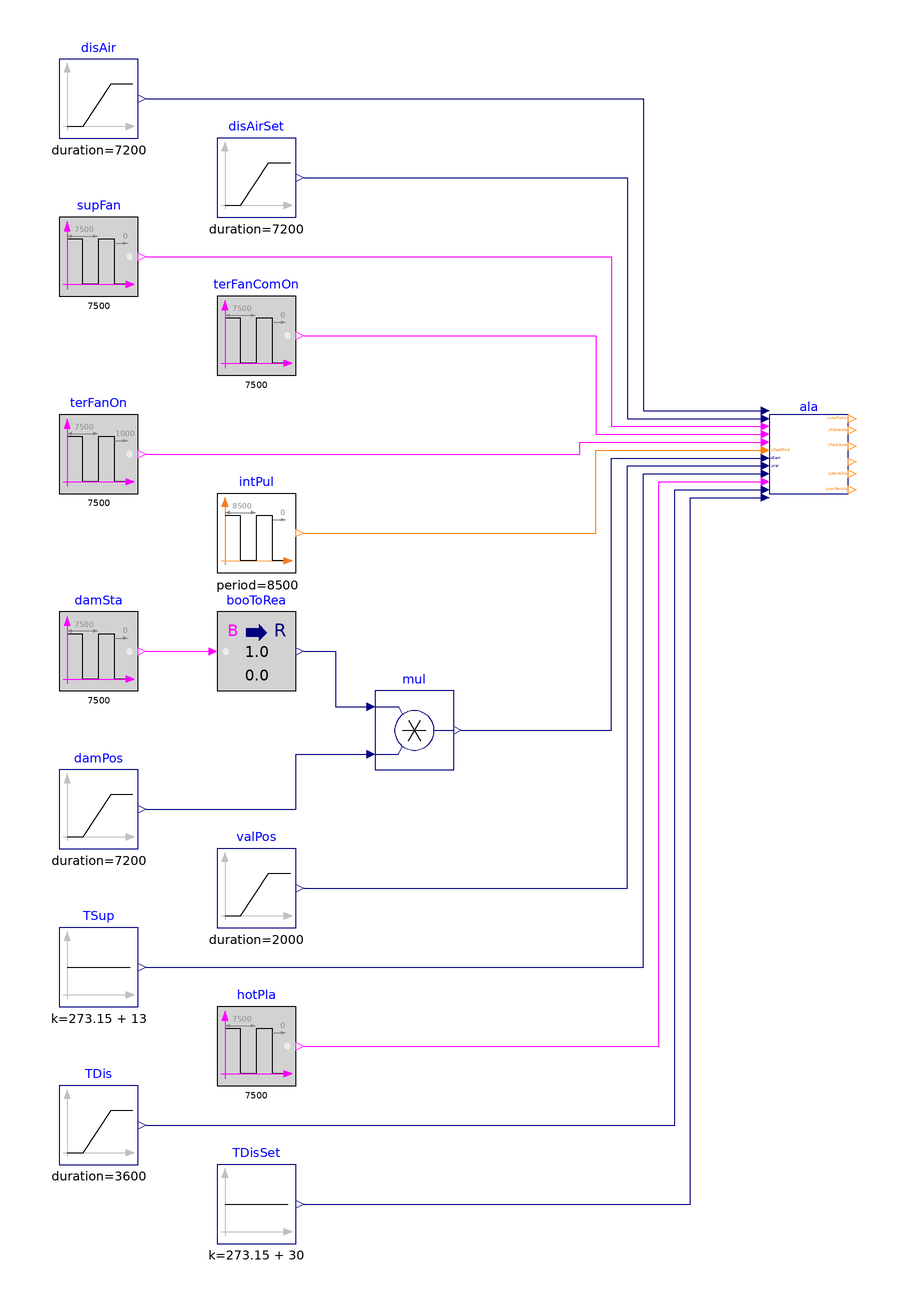

This picture is the connection diagram that the Modelica source below describes through its graphical annotations.

model Alarms "Validation of model that generates alarms"

  BuildingsLite.Controls.OBC.ASHRAE.G36.TerminalUnits.SeriesFanVVF.Subsequences.Alarms ala(
    final staPreMul=1,
    final hotWatRes=1,
    final VCooMax_flow=1,
    final floHys=0.01,
    final damPosHys=0.01) "Block outputs system alarms"
    annotation (Placement(transformation(extent={{80,40},{100,60}})));
  BuildingsLite.Controls.OBC.CDL.Reals.Sources.Ramp disAirSet(
    final height=0.9,
    final duration=7200,
    final offset=0.1) "Discharge airflow rate setpoint"
    annotation (Placement(transformation(extent={{-60,110},{-40,130}})));
  BuildingsLite.Controls.OBC.CDL.Reals.Sources.Ramp disAir(
    final duration=7200,
    final offset=0.1,
    final height=0.3) "Discharge airflow rate"
    annotation (Placement(transformation(extent={{-100,130},{-80,150}})));
  BuildingsLite.Controls.OBC.CDL.Reals.Sources.Ramp damPos(
    final duration=7200,
    final height=0.7,
    final offset=0.3) "Damper position"
    annotation (Placement(transformation(extent={{-100,-50},{-80,-30}})));
  BuildingsLite.Controls.OBC.CDL.Logical.Sources.Pulse supFan(
    final width=0.75,
    final period=7500) "AHU supply fan status"
    annotation (Placement(transformation(extent={{-100,90},{-80,110}})));
  BuildingsLite.Controls.OBC.CDL.Conversions.BooleanToReal booToRea
    "Convert boolean input to real output"
    annotation (Placement(transformation(extent={{-60,-10},{-40,10}})));
  BuildingsLite.Controls.OBC.CDL.Reals.Multiply mul
    "Damper position"
    annotation (Placement(transformation(extent={{-20,-30},{0,-10}})));
  BuildingsLite.Controls.OBC.CDL.Logical.Sources.Pulse damSta(
    final width=0.5,
    final period=7500) "Damper open and close status"
    annotation (Placement(transformation(extent={{-100,-10},{-80,10}})));
  BuildingsLite.Controls.OBC.CDL.Logical.Sources.Pulse hotPla(
    final width=0.9,
    final period=7500) "Hot water plant status"
    annotation (Placement(transformation(extent={{-60,-110},{-40,-90}})));
  BuildingsLite.Controls.OBC.CDL.Reals.Sources.Ramp TDis(
    final duration=3600,
    final offset=273.15 + 20,
    final height=-5) "Discharge air temperature"
    annotation (Placement(transformation(extent={{-100,-130},{-80,-110}})));
  BuildingsLite.Controls.OBC.CDL.Logical.Sources.Pulse terFanComOn(
    final width=0.5,
    final period=7500)
    "Terminal fan command on status"
    annotation (Placement(transformation(extent={{-60,70},{-40,90}})));
  BuildingsLite.Controls.OBC.CDL.Logical.Sources.Pulse terFanOn(
    final width=0.5,
    final period=7500,
    shift=1000) "Terminal fan status"
    annotation (Placement(transformation(extent={{-100,40},{-80,60}})));
  BuildingsLite.Controls.OBC.CDL.Reals.Sources.Ramp valPos(
    final duration=2000,
    final height=-0.7,
    final offset=0.7,
    final startTime=3600) "Valve position"
    annotation (Placement(transformation(extent={{-60,-70},{-40,-50}})));
  BuildingsLite.Controls.OBC.CDL.Reals.Sources.Constant TSup(
    final k=273.15 + 13)
    "AHU supply air temperature"
    annotation (Placement(transformation(extent={{-100,-90},{-80,-70}})));
  BuildingsLite.Controls.OBC.CDL.Reals.Sources.Constant TDisSet(
    final k=273.15 + 30)
    "Discharge airflow temperature setpoint"
    annotation (Placement(transformation(extent={{-60,-150},{-40,-130}})));
  BuildingsLite.Controls.OBC.CDL.Integers.Sources.Pulse intPul(
    amplitude=6,
    width=0.1,
    period=8500,
    offset=1)
    "Operation mode"
    annotation (Placement(transformation(extent={{-60,20},{-40,40}})));
equation
  connect(disAirSet.y, ala.VActSet_flow) annotation (Line(points={{-38,120},{44,
          120},{44,59},{78,59}}, color={0,0,127}));
  connect(booToRea.y, mul.u1) annotation (Line(points={{-38,0},{-30,0},{-30,-14},
          {-22,-14}},     color={0,0,127}));
  connect(damPos.y, mul.u2) annotation (Line(points={{-78,-40},{-40,-40},{-40,-26},
          {-22,-26}},color={0,0,127}));
  connect(damSta.y, booToRea.u)
    annotation (Line(points={{-78,0},{-62,0}},     color={255,0,255}));
  connect(disAir.y,ala.VPri_flow)  annotation (Line(points={{-78,140},{48,140},
          {48,61},{78,61}},color={0,0,127}));
  connect(supFan.y, ala.u1Fan) annotation (Line(points={{-78,100},{40,100},{40,57},
          {78,57}}, color={255,0,255}));
  connect(terFanComOn.y, ala.u1FanCom) annotation (Line(points={{-38,80},{36,80},
          {36,55},{78,55}}, color={255,0,255}));
  connect(terFanOn.y, ala.u1TerFan) annotation (Line(points={{-78,50},{32,50},{
          32,53},{78,53}}, color={255,0,255}));
  connect(mul.y, ala.uDam)
    annotation (Line(points={{2,-20},{40,-20},{40,49},{78,49}}, color={0,0,127}));
  connect(valPos.y, ala.uVal) annotation (Line(points={{-38,-60},{44,-60},{44,
          47},{78,47}},
                    color={0,0,127}));
  connect(TSup.y, ala.TSup) annotation (Line(points={{-78,-80},{48,-80},{48,45},
          {78,45}}, color={0,0,127}));
  connect(hotPla.y, ala.u1HotPla) annotation (Line(points={{-38,-100},{52,-100},
          {52,43},{78,43}},color={255,0,255}));
  connect(TDis.y, ala.TDis) annotation (Line(points={{-78,-120},{56,-120},{56,41},
          {78,41}}, color={0,0,127}));
  connect(TDisSet.y, ala.TDisSet) annotation (Line(points={{-38,-140},{60,-140},
          {60,39},{78,39}}, color={0,0,127}));
  connect(intPul.y, ala.uOpeMod) annotation (Line(points={{-38,30},{36,30},{36,51},
          {78,51}}, color={255,127,0}));
annotation (
  experiment(StopTime=7200, Tolerance=1e-6),
  __Dymola_Commands(file="modelica://Buildings/Resources/Scripts/Dymola/Controls/OBC/ASHRAE/G36/TerminalUnits/SeriesFanVVF/Subsequences/Validation/Alarms.mos"
        "Simulate and plot"),
    Documentation(info="<html>
<p>
This example validates
<a href=\"modelica://BuildingsLite.Controls.OBC.ASHRAE.G36.TerminalUnits.SeriesFanVVF.Subsequences.Alarms\">
BuildingsLite.Controls.OBC.ASHRAE.G36.TerminalUnits.SeriesFanVVF.Subsequences.Alarms</a>
for generating system alarms.
</p>
</html>", revisions="<html>
<ul>
<li>
February 10, 2022, by Jianjun Hu:<br/>
First implementation.
</li>
</ul>
</html>"),
  Diagram(coordinateSystem(preserveAspectRatio=false, extent={{-120,-160},{120,160}})),
    Icon(coordinateSystem(extent={{-100,-100},{100,100}}), graphics={
        Ellipse(lineColor = {75,138,73},
                fillColor={255,255,255},
                fillPattern = FillPattern.Solid,
                extent = {{-100,-100},{100,100}}),
        Polygon(lineColor = {0,0,255},
                fillColor = {75,138,73},
                pattern = LinePattern.None,
                fillPattern = FillPattern.Solid,
                points = {{-36,60},{64,0},{-36,-60},{-36,60}}),
                   Ellipse(
          lineColor={75,138,73},
          fillColor={255,255,255},
          fillPattern=FillPattern.Solid,
          extent={{-100,-100},{100,100}}), Polygon(
          lineColor={0,0,255},
          fillColor={75,138,73},
          pattern=LinePattern.None,
          fillPattern=FillPattern.Solid,
          points={{-36,58},{64,-2},{-36,-62},{-36,58}})}));
end Alarms;